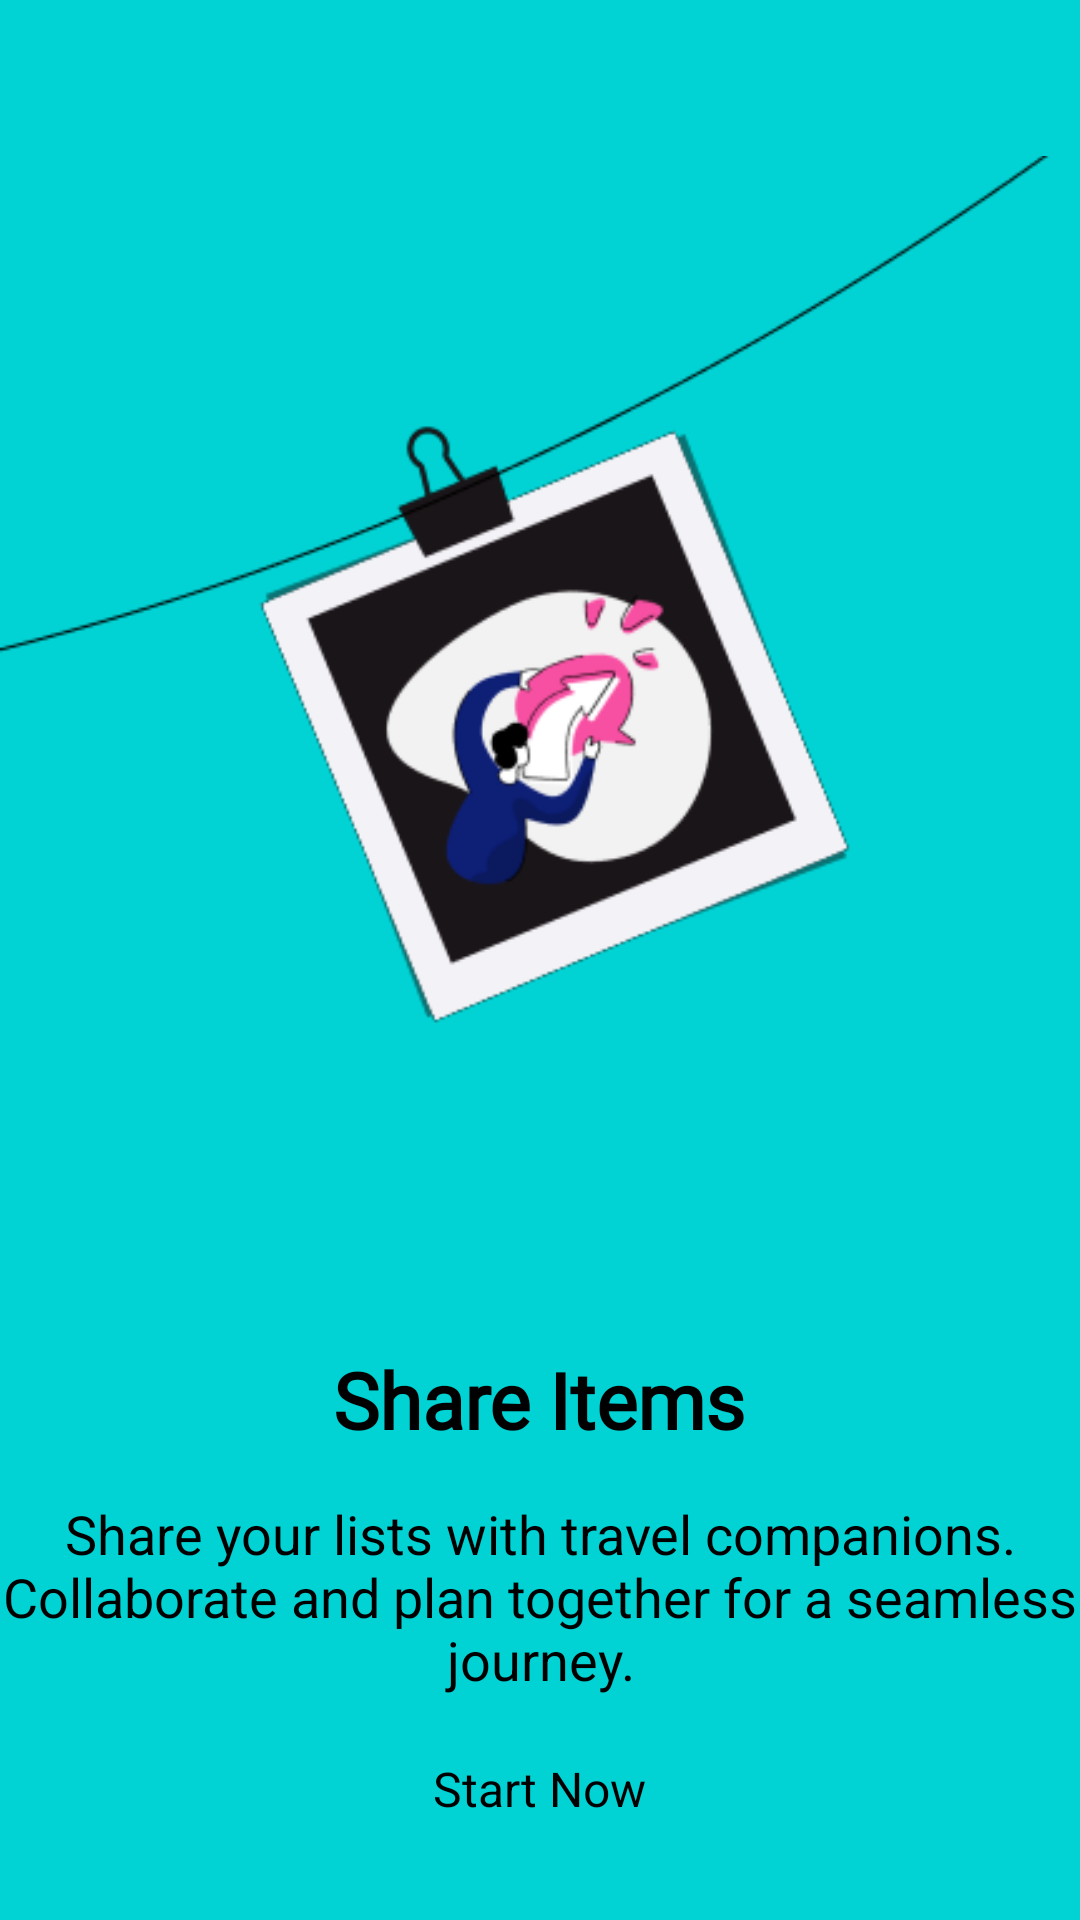

Android layout source for this screen:
<!-- AndroidManifest.xml: application theme Theme.SuitCase -->
<!-- res/layout/activity_on_boarding3.xml -->
<?xml version="1.0" encoding="utf-8"?>
<LinearLayout xmlns:android="http://schemas.android.com/apk/res/android"
    android:layout_width="match_parent"
    android:layout_height="match_parent"
    android:orientation="vertical"
    android:background="@color/buttonBackground">

    <ImageView
        android:id="@+id/board"
        android:layout_width="wrap_content"
        android:layout_height="wrap_content"
        android:layout_marginTop="18dp"
        android:src="@drawable/board_third" />

    <TextView
        android:id="@+id/tittle"
        android:layout_width="wrap_content"
        android:layout_height="wrap_content"
        android:layout_marginTop="15dp"
        android:fontFamily="@font/playfair"
        android:layout_gravity="center"
        android:gravity="center"
        android:text="Share Items"
        android:textColor="@color/black"
        android:textSize="26sp"
        android:textStyle="bold" />

    <TextView
        android:id="@+id/description"
        android:layout_width="wrap_content"
        android:layout_height="wrap_content"
        android:layout_marginTop="15dp"
        android:layout_gravity="center"
        android:gravity="center"
        android:text="Share your lists with travel companions. Collaborate and plan together for a seamless journey."
        android:textColor="@color/black"
        android:textSize="18sp" />

    <Button
        android:id="@+id/nextButton"
        android:layout_width="wrap_content"
        android:layout_height="wrap_content"
        android:text="Start Now"
        android:layout_gravity="center"
        android:layout_marginTop="20dp"
        android:backgroundTint="@color/toolbar"
        android:textSize="16sp"
        android:textColor="@color/black"/>

</LinearLayout>
<!-- resources referenced by this layout -->
<resources>
  <color name="black">#000000</color>
  <color name="buttonBackground">#01D3D4</color>
  <color name="toolbar">#71D9D9</color>
  <!-- drawable board_third: png bitmap (drawable, 26445 bytes) -->
  <style name="Theme.SuitCase" parent="Base.Theme.SuitCase">
      
      <item name="android:navigationBarColor">@android:color/transparent</item>
      <item name="android:statusBarColor">@android:color/transparent</item>
      <item name="android:windowLightStatusBar">?attr/isLightTheme</item>
    </style>
</resources>
